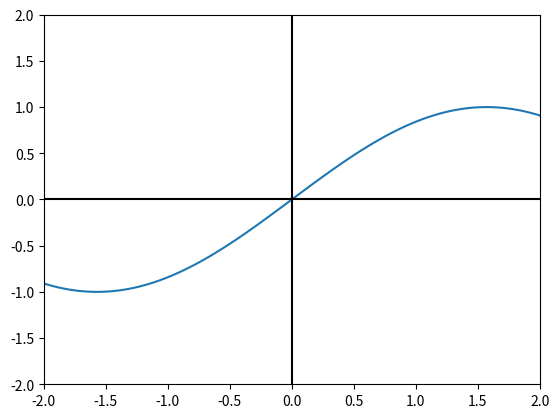

The script that saved this image:
# In NumPy, universal functions are instances of the numpy.ufunc class.
# NumPy provides mathematical functions (such as sin, exp, log, ...), which are called "universal functions"(ufunc).
# Within NumPy, these functions operate elementwise on an array, producing an array as output.
# All trigonometric functions use radians when an angle is called for.
import math
import matplotlib.pyplot as plt
import numpy as np


def _fill_trigonometry_array():
    """
    Utility function to fill the trigonometry array
    Returns
    -------
    The array filled with useful angle measures
    """
    trig_array = [
        0,  # 0°
        math.pi / 6,  # 30°
        math.pi / 4,  # 45°
        math.pi / 3,  # 60°
        math.pi / 2,  # 90°
        (2 * math.pi) / 3,  # 120°
        (3 * math.pi) / 4,  # 135°
        (5 * math.pi) / 6,  # 150°
        math.pi,  # 180°
        (7 * math.pi) / 6,  # 210°
        (5 * math.pi) / 4,  # 225°
        (4 * math.pi) / 3,  # 240°
        (3 * math.pi) / 2,  # 270°
        (5 * math.pi) / 3,  # 300°
        (7 * math.pi) / 4,  # 315°
        (11 * math.pi) / 6,  # 330°
    ]
    return trig_array


def np_sin(array):
    return np.sin(array)


def np_cos(array):
    return np.cos(array)


def np_tan(array):
    return np.tan(array)


if __name__ == '__main__':
    numpy_test_array = np.arange(10)
    trigonometry_array = _fill_trigonometry_array()

    # trigonometry arrays
    sin_array = np_sin(trigonometry_array)
    cos_array = np_cos(trigonometry_array)
    tan_array = np_tan(trigonometry_array)

    # print out to the user
    print('Numpy Array - Universal Functions - Trigonometric\n')
    print('-------\nTrigonometry:\n')
    print('sin:\n' + str(sin_array))
    print('cos:\n' + str(cos_array))
    print('tan:\n' + str(tan_array))

    # plotting
    f_x = np.linspace(-2, 2, 100)
    f_y = np.zeros((1, 100))

    for i in range(f_x.size):
        f_y[0][i] = np.sin(f_x[i])

    plt.figure(1)
    plt.plot(f_x, f_y[0])
    plt.xlim(-2, 2)
    plt.ylim(-2, 2)

    # Add a horizontal line across the axis.
    plt.axhline(y=0, color='k')

    # Add a vertical line across the axes.
    plt.axvline(x=0, color='k')
    plt.show()

# https://numpy.org/doc/stable/reference/ufuncs.html
# https://numpy.org/doc/stable/reference/ufuncs.html#trigonometric-functions
